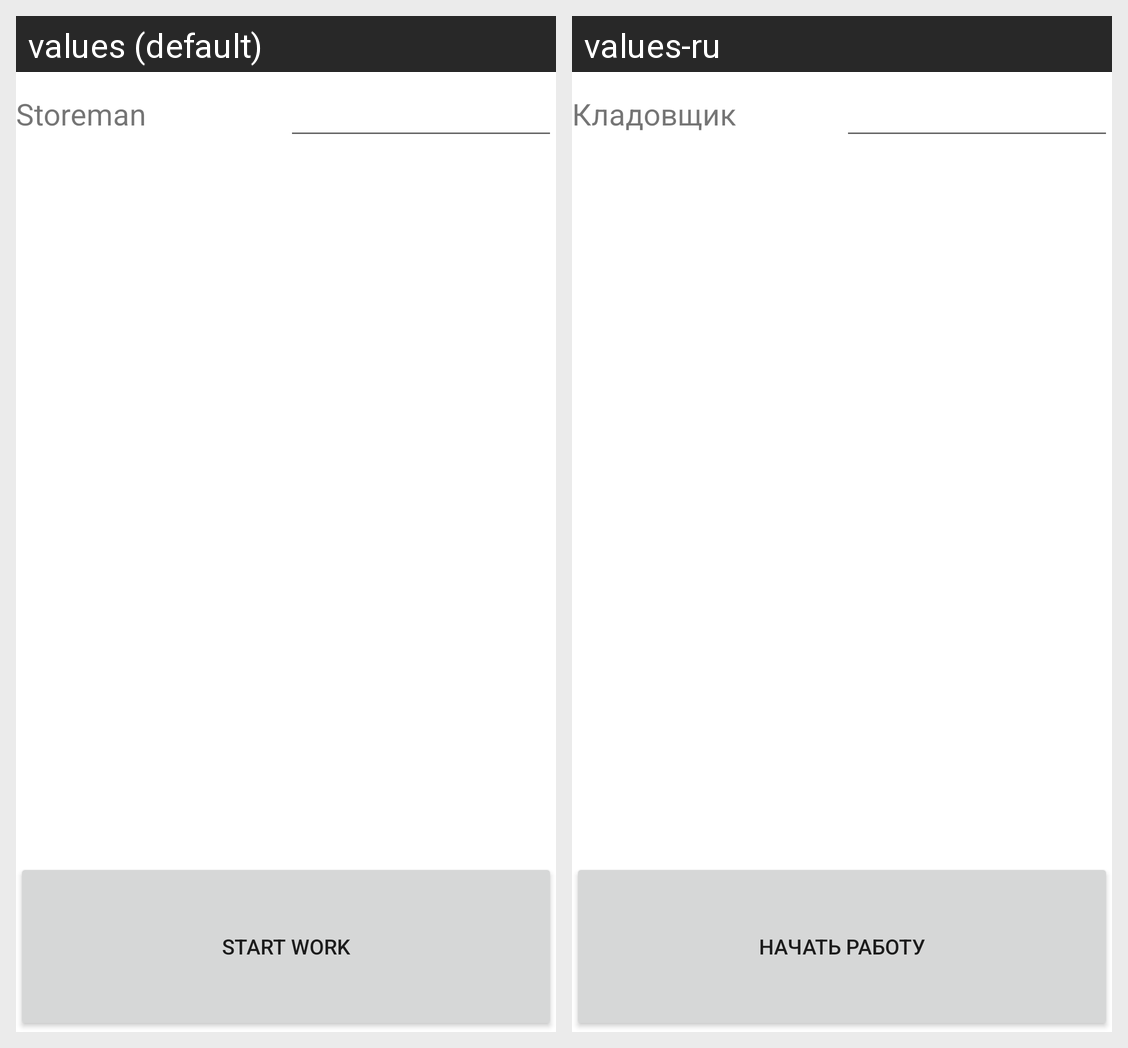

Strings drawn on this Android screen and how each of the app's shown locales translates them:
Android screen res/layout/fragment_start.xml rendered under 2 locales, left to right: values (default), values-ru. Device: Nexus 5 (rendered at 1080×1920; each locale shown at half size, 540×960, under a caption strip naming it); theme Theme.GoodsCollection.
Strings drawn on this screen, with the default value and each locale's value (text and hints the layout hard-codes, and strings that could not be matched under every locale, appear in the picture but are not listed):

storeman_label
  values: Storeman
  values-ru: Кладовщик

start1
  values: Start work
  values-ru: Начать работу
